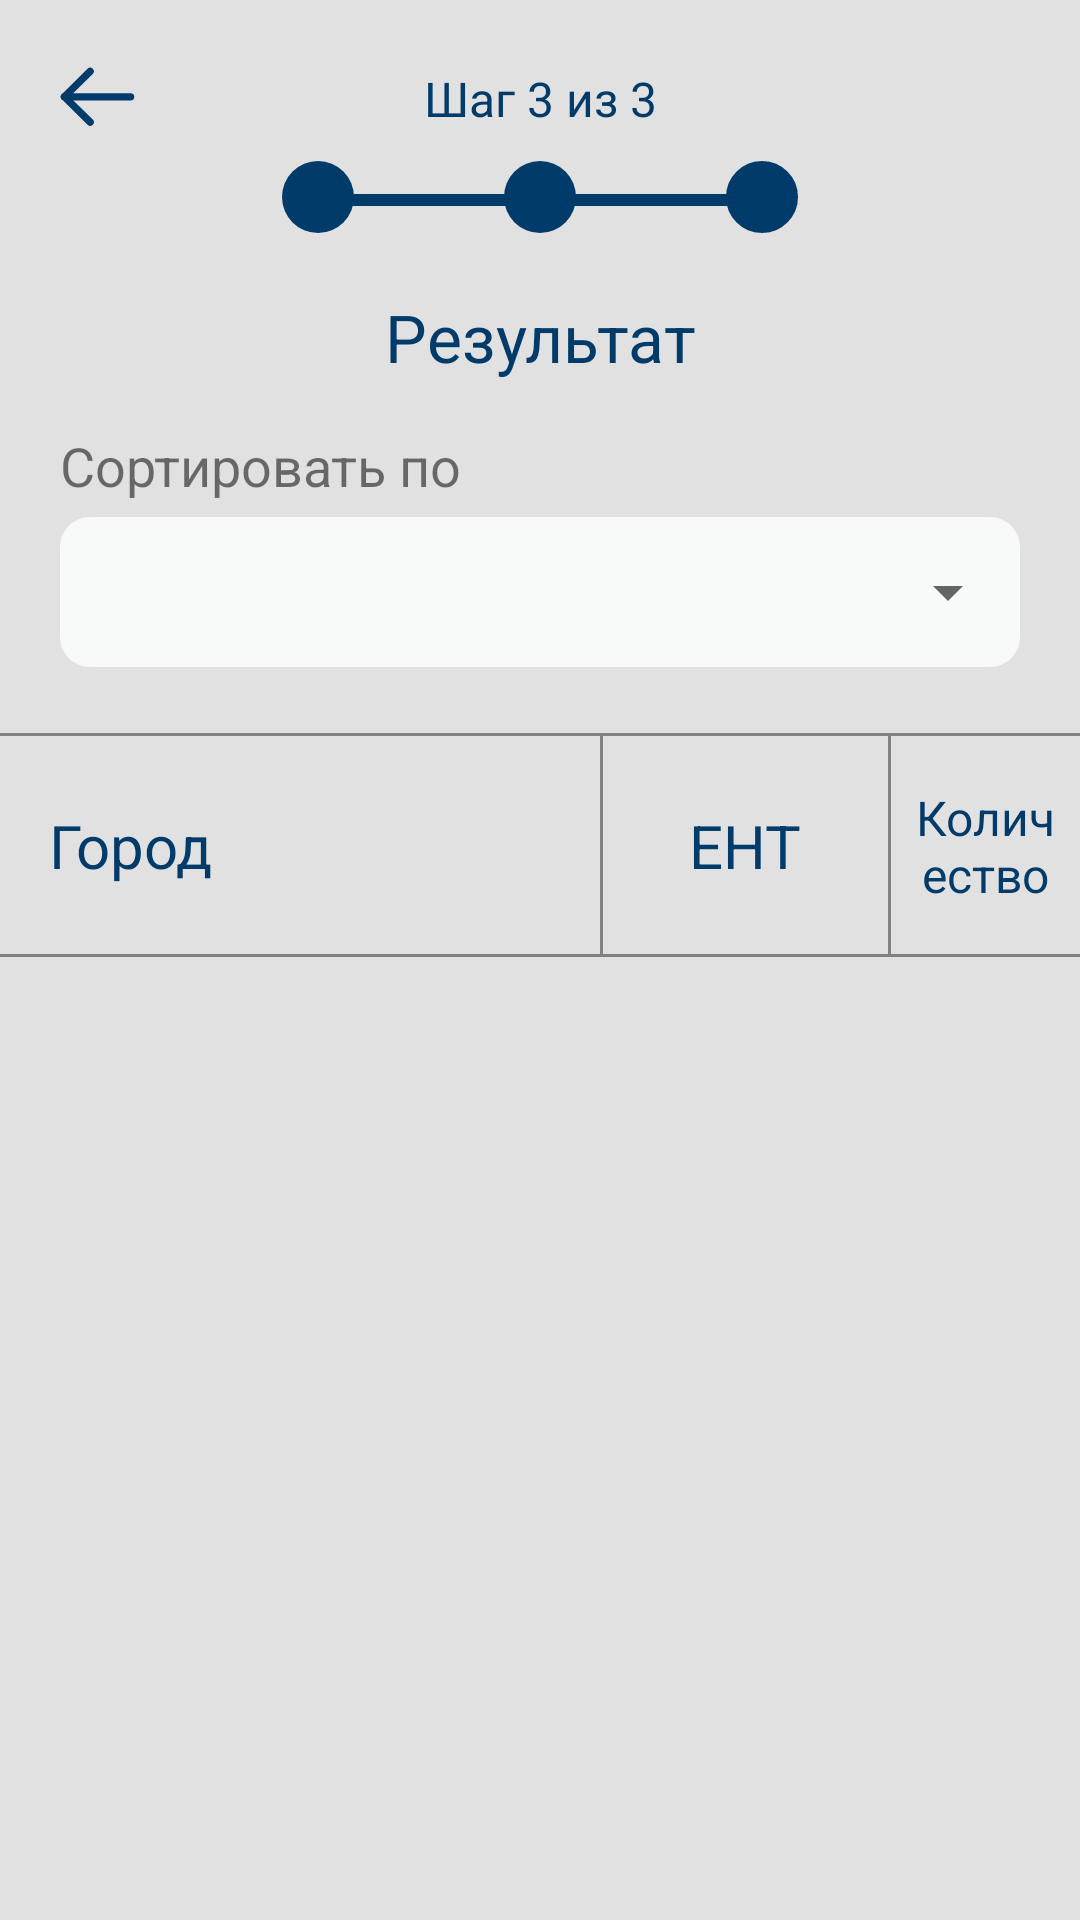

Produce the Android XML layout that renders to this screen, including the resource entries it uses.
<!-- AndroidManifest.xml: application theme AppTheme -->
<!-- res/layout/fragment_stats_by_city.xml -->
<?xml version="1.0" encoding="utf-8"?>
<androidx.core.widget.NestedScrollView xmlns:android="http://schemas.android.com/apk/res/android"
   android:id="@+id/cityNestedScroll"
    xmlns:tools="http://schemas.android.com/tools"
    android:layout_width="match_parent"
    android:layout_height="match_parent"
    xmlns:app="http://schemas.android.com/apk/res-auto"
    android:background="@color/textGrey2"
    android:clickable="true"
    android:focusable="true"
    android:focusableInTouchMode="true"
    tools:context=".views.main.presentation.stats.student.city.StatsByCityFragment">

<androidx.constraintlayout.widget.ConstraintLayout
    android:layout_width="match_parent"
    android:layout_height="match_parent">

    <ImageView
        android:id="@+id/backToMainCity"
        android:layout_width="25dp"
        android:layout_height="25dp"
        android:layout_marginStart="20dp"
        android:layout_marginLeft="20dp"
        android:layout_marginTop="20dp"
        android:background="?selectableItemBackgroundBorderless"
        android:src="@drawable/ic_back_cursor"
        app:layout_constraintStart_toStartOf="parent"
        app:layout_constraintTop_toTopOf="parent" />

    <TextView
        android:id="@+id/textView7"
        android:layout_width="wrap_content"
        android:layout_height="wrap_content"
        android:layout_marginTop="22dp"
        android:text="@string/third_step"
        android:textColor="@color/backgroundBlue"
        android:textSize="16sp"
        app:layout_constraintEnd_toEndOf="parent"
        app:layout_constraintStart_toStartOf="parent"
        app:layout_constraintTop_toTopOf="parent" />

    <ImageView
        android:id="@+id/imageView5"
        android:layout_width="wrap_content"
        android:layout_height="wrap_content"
        android:layout_marginTop="10dp"
        android:src="@drawable/ic_progress_circle_3"
        app:layout_constraintEnd_toEndOf="parent"
        app:layout_constraintStart_toStartOf="parent"
        app:layout_constraintTop_toBottomOf="@+id/textView7" />

    <TextView
        android:id="@+id/textView22"
        android:layout_width="wrap_content"
        android:layout_height="wrap_content"
        android:layout_marginTop="20dp"
        android:gravity="center"
        android:text="@string/result"
        android:textColor="@color/textColor"
        android:textSize="22sp"
        app:layout_constraintEnd_toEndOf="parent"
        app:layout_constraintStart_toStartOf="parent"
        app:layout_constraintTop_toBottomOf="@+id/imageView5" />

    <androidx.constraintlayout.widget.ConstraintLayout
        android:id="@+id/sortSelectLayout"
        android:layout_width="match_parent"
        android:layout_height="wrap_content"
        android:layout_marginStart="20dp"
        android:layout_marginLeft="20dp"
        android:layout_marginTop="16dp"
        android:layout_marginEnd="20dp"
        android:layout_marginRight="20dp"
        app:layout_constraintEnd_toEndOf="parent"
        app:layout_constraintStart_toStartOf="parent"
        app:layout_constraintTop_toBottomOf="@+id/textView22">

        <TextView
            android:id="@+id/cityHint"
            android:layout_width="wrap_content"
            android:layout_height="wrap_content"
            android:text="Сортировать по"
            android:textSize="18sp"
            app:layout_constraintStart_toStartOf="parent"
            app:layout_constraintTop_toTopOf="parent" />

        <androidx.constraintlayout.widget.ConstraintLayout
            android:layout_width="match_parent"
            android:layout_height="50dp"
            android:layout_marginTop="5dp"
            app:layout_constraintEnd_toEndOf="parent"
            app:layout_constraintStart_toStartOf="parent"
            app:layout_constraintTop_toBottomOf="@+id/cityHint"
            android:background="@drawable/edit_text_background">
            <Spinner
                android:id="@+id/sortStudentSpinner"
                android:layout_width="match_parent"
                android:layout_height="match_parent" />
        </androidx.constraintlayout.widget.ConstraintLayout>

    </androidx.constraintlayout.widget.ConstraintLayout>

    <androidx.constraintlayout.widget.ConstraintLayout
        android:id="@+id/initStatsData"
        app:layout_constraintTop_toBottomOf="@+id/sortSelectLayout"
        app:layout_constraintStart_toStartOf="parent"
        android:layout_marginTop="22dp"
        android:layout_width="match_parent"
        android:layout_height="wrap_content">

        <View
            android:id="@+id/topDivider2"
            android:layout_width="match_parent"
            android:layout_height="1dp"
            android:background="@color/settingsStroke2"
            app:layout_constraintEnd_toEndOf="parent"
            app:layout_constraintStart_toStartOf="parent"
            app:layout_constraintTop_toTopOf="parent" />

        <TextView
            android:id="@+id/cityTextView2"
            android:layout_width="wrap_content"
            android:layout_height="wrap_content"
            android:layout_marginStart="16dp"
            android:layout_marginLeft="16dp"
            android:layout_marginTop="16dp"
            android:layout_marginBottom="16dp"
            android:gravity="center"
            android:text="Город"
            android:textColor="@color/textColor"
            android:textSize="20sp"
            app:layout_constraintBottom_toTopOf="@+id/bottomDivider2"
            app:layout_constraintStart_toStartOf="parent"
            app:layout_constraintTop_toBottomOf="@+id/topDivider2" />

        <View
            android:id="@+id/verticalDevider12"
            android:layout_width="1dp"
            android:layout_height="0dp"
            android:layout_marginStart="200dp"
            android:layout_marginLeft="200dp"
            android:background="@color/settingsStroke2"
            app:layout_constraintBottom_toTopOf="@+id/bottomDivider2"
            app:layout_constraintStart_toStartOf="parent"
            app:layout_constraintTop_toBottomOf="@+id/topDivider2" />

        <TextView
            android:id="@+id/entTextView2"
            android:layout_width="wrap_content"
            android:layout_height="wrap_content"
            android:layout_marginTop="16dp"
            android:layout_marginBottom="16dp"
            android:gravity="center"
            android:text="ЕНТ"
            android:textColor="@color/textColor"
            android:textSize="20sp"
            app:layout_constraintBottom_toTopOf="@+id/bottomDivider2"
            app:layout_constraintStart_toEndOf="@+id/verticalDevider12"
            app:layout_constraintEnd_toStartOf="@+id/verticalDevider22"
            app:layout_constraintTop_toBottomOf="@+id/topDivider2" />

        <View
            android:id="@+id/verticalDevider22"
            android:layout_width="1dp"
            android:layout_height="0dp"
            android:layout_marginStart="95dp"
            android:layout_marginLeft="95dp"
            android:background="@color/settingsStroke2"
            app:layout_constraintBottom_toTopOf="@+id/bottomDivider2"
            app:layout_constraintStart_toEndOf="@+id/verticalDevider12"
            app:layout_constraintTop_toBottomOf="@+id/topDivider2" />

        <TextView
            android:id="@+id/countTextView2"
            android:layout_width="0dp"
            android:layout_height="wrap_content"
            android:layout_marginStart="5dp"
            android:layout_marginLeft="5dp"
            android:layout_marginTop="16dp"
            android:layout_marginEnd="5dp"
            android:layout_marginRight="5dp"
            android:layout_marginBottom="16dp"
            android:gravity="center"
            android:maxLines="2"
            android:text="Количество поступивших"
            android:textColor="@color/textColor"
            android:textSize="16sp"
            app:layout_constraintBottom_toTopOf="@+id/bottomDivider2"
            app:layout_constraintEnd_toEndOf="parent"
            app:layout_constraintStart_toEndOf="@+id/verticalDevider22"
            app:layout_constraintTop_toBottomOf="@+id/topDivider2" />

        <View
            android:id="@+id/bottomDivider2"
            android:layout_width="match_parent"
            android:layout_height="1dp"
            android:layout_marginBottom="2dp"
            android:background="@color/settingsStroke2"
            app:layout_constraintBottom_toBottomOf="parent"
            app:layout_constraintEnd_toEndOf="parent"
            app:layout_constraintStart_toStartOf="parent" />
    </androidx.constraintlayout.widget.ConstraintLayout>

    <androidx.recyclerview.widget.RecyclerView
        android:id="@+id/cityRecyclerView"
        android:layout_width="match_parent"
        android:layout_height="wrap_content"
        app:layout_constraintTop_toBottomOf="@id/initStatsData"
        app:layout_constraintEnd_toStartOf="parent"
        app:layout_constraintBottom_toBottomOf="parent"
        android:layout_marginBottom="20dp"/>

</androidx.constraintlayout.widget.ConstraintLayout>

</androidx.core.widget.NestedScrollView>
<!-- resources referenced by this layout -->
<resources>
  <color name="backgroundBlue">#003B6A</color>
  <color name="settingsStroke2">#828282</color>
  <color name="textColor">#003B6A</color>
  <color name="textGrey2">#E1E1E1</color>
  <!-- drawable edit_text_background (drawable) -->
  <?xml version="1.0" encoding="utf-8"?>
  <shape xmlns:android="http://schemas.android.com/apk/res/android"
      android:shape="rectangle" android:padding="10dp">
      <solid android:color="@color/backgroundGrey"/>
      <corners
          android:bottomRightRadius="10dp"
          android:bottomLeftRadius="10dp"
          android:topLeftRadius="10dp"
          android:topRightRadius="10dp"/>
  </shape>
  <!-- drawable ic_back_cursor (drawable) -->
  <vector xmlns:android="http://schemas.android.com/apk/res/android"
      android:width="17dp"
      android:height="14dp"
      android:viewportWidth="17"
      android:viewportHeight="14">
    <path
        android:pathData="M16,6.8333H1"
        android:strokeLineJoin="round"
        android:strokeWidth="1.66667"
        android:fillColor="#00000000"
        android:strokeColor="#003B6A"
        android:strokeLineCap="round"/>
    <path
        android:pathData="M6.8333,12.6667L1,6.8333L6.8333,1"
        android:strokeLineJoin="round"
        android:strokeWidth="1.66667"
        android:fillColor="#00000000"
        android:strokeColor="#003B6A"
        android:strokeLineCap="round"/>
  </vector>
  <!-- drawable ic_progress_circle_3 (drawable) -->
  <vector xmlns:android="http://schemas.android.com/apk/res/android"
      android:width="172dp"
      android:height="24dp"
      android:viewportWidth="172"
      android:viewportHeight="24">
    <path
        android:pathData="M14,13L84,13"
        android:strokeWidth="4"
        android:fillColor="#00000000"
        android:strokeColor="#003B6A"
        android:strokeLineCap="round"/>
    <path
        android:pathData="M88,13L158,13"
        android:strokeWidth="4"
        android:fillColor="#00000000"
        android:strokeColor="#003B6A"
        android:strokeLineCap="round"/>
    <path
        android:pathData="M12,12m-12,0a12,12 0,1 1,24 0a12,12 0,1 1,-24 0"
        android:fillColor="#003B6A"/>
    <path
        android:pathData="M86,12m-12,0a12,12 0,1 1,24 0a12,12 0,1 1,-24 0"
        android:fillColor="#003B6A"/>
    <path
        android:strokeWidth="1"
        android:pathData="M160,12m-11.5,0a11.5,11.5 0,1 1,23 0a11.5,11.5 0,1 1,-23 0"
        android:fillColor="#003B6A"
        android:strokeColor="#003B6A"/>
  </vector>
  <string name="result">Результат</string>
  <string name="third_step">Шаг 3 из 3</string>
  <style name="AppTheme" parent="Theme.AppCompat.Light.NoActionBar">
          <item name="colorPrimary">@color/colorPrimary</item>
          <item name="colorPrimaryDark">@color/colorPrimaryDark</item>
          <item name="colorAccent">@color/colorAccent</item>
          <item name="fontFamily">@font/gilroy2</item>
      </style>
  <color name="backgroundGrey">#F8F9F9</color>
  <color name="colorPrimary">#04528B</color>
  <color name="colorPrimaryDark">#003B6A</color>
  <color name="colorAccent">#04528B</color>
</resources>
